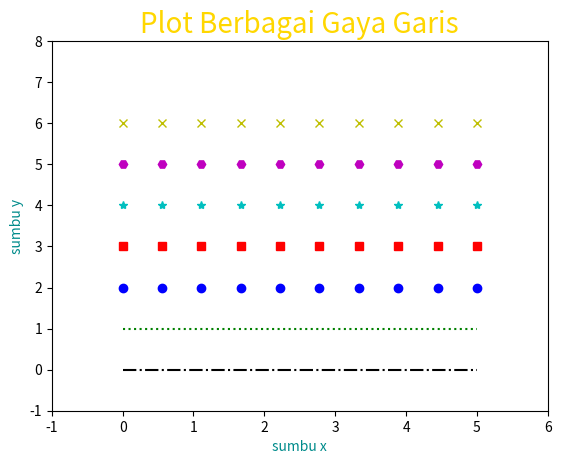

Reproduce this figure in Python.
import numpy as np
from matplotlib import pyplot as plt

plt.rcParams["pdf.fonttype"] = 42

colors = np.array(["k", "g", "b", "r", "c", "m", "y", "w"])
x = np.linspace(0, 5, 10)
y = np.ones(10)
ls = np.array(["-.", ":", "o", "s", "*", "H", "x", "D"])

for i in range(len(colors)):
    plt.plot(x, i*y, colors[i] + ls[i])

plt.title("Plot Berbagai Gaya Garis", fontsize=20, color="gold")
plt.xlabel("sumbu x", fontsize=10, color="darkcyan")
plt.ylabel("sumbu y", fontsize=10, color="darkcyan")

plt.axis([-1, 6, -1, 8])
plt.savefig(
    "text.pdf",
    format="pdf",
    metadata={"CreationDate": None, "ModDate": None},
)
plt.close()
